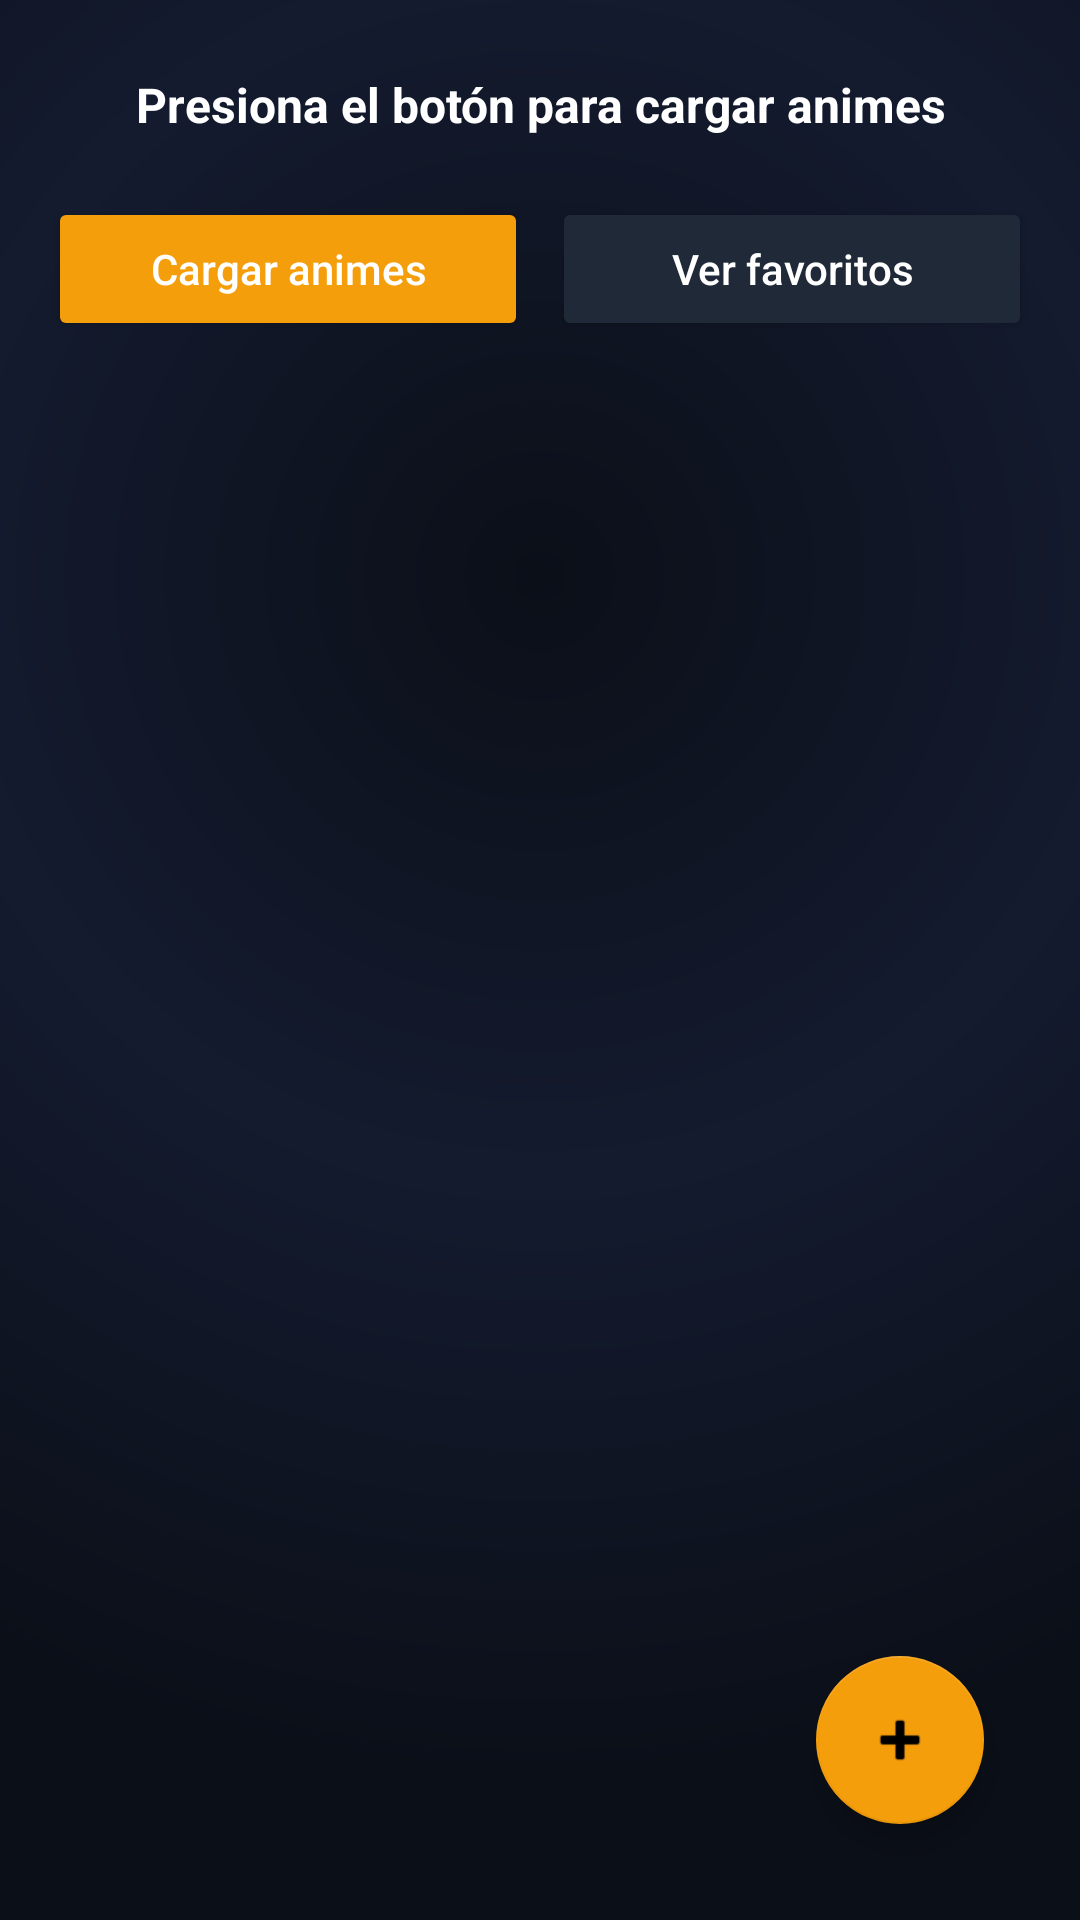

Reconstruct the res/layout file that produces this screen, plus the resources it refers to.
<!-- AndroidManifest.xml: application theme Theme.ConexionAndroidSpring -->
<!-- res/layout/fragment_dashboard.xml -->
<?xml version="1.0" encoding="utf-8"?>
<androidx.constraintlayout.widget.ConstraintLayout xmlns:android="http://schemas.android.com/apk/res/android"
    xmlns:app="http://schemas.android.com/apk/res-auto"
    android:layout_width="match_parent"
    android:layout_height="match_parent"
    android:padding="16dp"
    android:background="@drawable/bg_main_gradient">

    <TextView
        android:id="@+id/tvEstado"
        android:layout_width="0dp"
        android:layout_height="wrap_content"
        android:text="Presiona el botón para cargar animes"
        android:textSize="16sp"
        android:textStyle="bold"
        android:textColor="@android:color/white"
        android:padding="8dp"
        android:gravity="center"
        app:layout_constraintTop_toTopOf="parent"
        app:layout_constraintStart_toStartOf="parent"
        app:layout_constraintEnd_toEndOf="parent" />

    <Button
        android:id="@+id/btnCargar"
        android:layout_width="0dp"
        android:layout_height="wrap_content"
        android:text="Cargar animes"
        android:textAllCaps="false"
        android:backgroundTint="#f59e0b"
        android:textColor="@android:color/white"
        android:layout_marginTop="12dp"
        app:layout_constraintTop_toBottomOf="@id/tvEstado"
        app:layout_constraintStart_toStartOf="parent"
        app:layout_constraintEnd_toStartOf="@id/btnFavoritos"
        app:layout_constraintHorizontal_weight="1"/>

    <Button
        android:id="@+id/btnFavoritos"
        android:layout_width="0dp"
        android:layout_height="wrap_content"
        android:text="Ver favoritos"
        android:textAllCaps="false"
        android:backgroundTint="#1f2937"
        android:textColor="@android:color/white"
        android:layout_marginTop="12dp"
        android:layout_marginStart="8dp"
        app:layout_constraintTop_toBottomOf="@id/tvEstado"
        app:layout_constraintStart_toEndOf="@id/btnCargar"
        app:layout_constraintEnd_toEndOf="parent"
        app:layout_constraintHorizontal_weight="1"/>

    <androidx.recyclerview.widget.RecyclerView
        android:id="@+id/recyclerView"
        android:layout_width="0dp"
        android:layout_height="0dp"
        app:layout_constraintTop_toBottomOf="@id/btnCargar"
        app:layout_constraintStart_toStartOf="parent"
        app:layout_constraintEnd_toEndOf="parent"
        app:layout_constraintBottom_toBottomOf="parent" />

    <com.google.android.material.floatingactionbutton.FloatingActionButton
        android:id="@+id/fabAgregar"
        android:layout_width="wrap_content"
        android:layout_height="wrap_content"
        android:layout_margin="16dp"
        android:src="@android:drawable/ic_input_add"
        android:contentDescription="Agregar anime"
        app:backgroundTint="#f59e0b"
        app:layout_constraintBottom_toBottomOf="parent"
        app:layout_constraintEnd_toEndOf="parent" />

</androidx.constraintlayout.widget.ConstraintLayout>
<!-- resources referenced by this layout -->
<resources>
  <!-- drawable bg_main_gradient (drawable) -->
  <?xml version="1.0" encoding="utf-8"?>
  <shape xmlns:android="http://schemas.android.com/apk/res/android">
      <gradient
          android:type="radial"
          android:centerX="0.5"
          android:centerY="0.3"
          android:gradientRadius="1200"
          android:startColor="#0b0f18"
          android:centerColor="#141b2f"
          android:endColor="#0b0f18" />
  </shape>
  <style name="Theme.ConexionAndroidSpring" parent="Theme.MaterialComponents.DayNight.NoActionBar">
          <item name="colorPrimary">#e86e36</item>
          <item name="colorOnPrimary">#fff4dc</item>
          <item name="colorSecondary">#59b1aa</item>
          <item name="android:windowBackground">@drawable/bg_fire_pattern</item>
      </style>
  <!-- drawable bg_fire_pattern (drawable) -->
  <?xml version="1.0" encoding="utf-8"?>
  <layer-list xmlns:android="http://schemas.android.com/apk/res/android">
      <item>
          <shape>
              <gradient
                  android:type="radial"
                  android:centerX="50%"
                  android:centerY="40%"
                  android:gradientRadius="70%p"
                  android:startColor="#f9e6b4"
                  android:centerColor="#f29e4c"
                  android:endColor="#d84c3b" />
          </shape>
      </item>
  </layer-list>
</resources>
